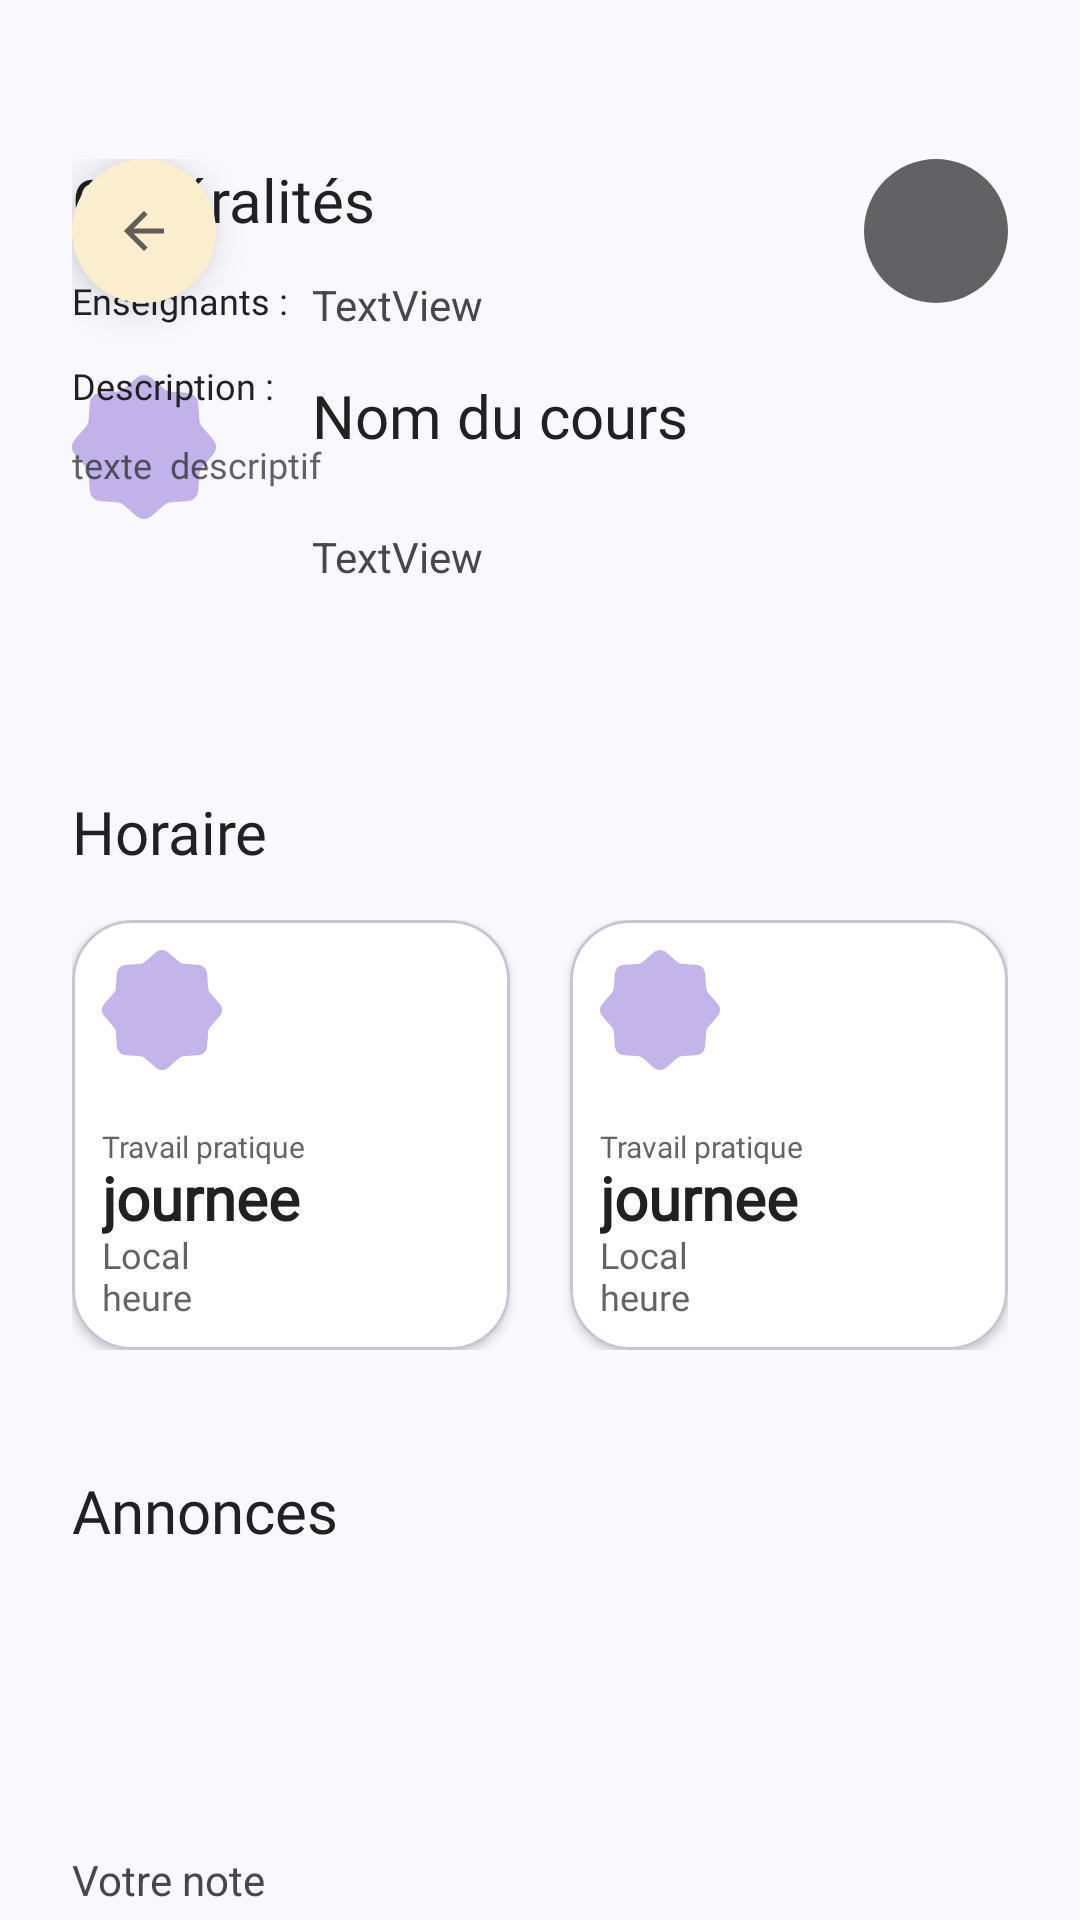

The Android layout XML behind this screen, and the referenced resources:
<!-- AndroidManifest.xml: application theme Theme.Projet_MoodlETS -->
<!-- res/layout/activity_mon_cours.xml -->
<?xml version="1.0" encoding="utf-8"?>
<androidx.constraintlayout.widget.ConstraintLayout xmlns:android="http://schemas.android.com/apk/res/android"
    xmlns:app="http://schemas.android.com/apk/res-auto"
    xmlns:tools="http://schemas.android.com/tools"
    android:id="@+id/main"
    android:layout_width="match_parent"
    android:layout_height="match_parent"
    android:background="@color/BG"
    tools:context=".activities.MonCours">

    <androidx.constraintlayout.widget.Guideline
        android:id="@+id/guideline23"
        android:layout_width="wrap_content"
        android:layout_height="wrap_content"
        android:orientation="vertical"
        app:layout_constraintGuide_begin="24dp" />

    <androidx.constraintlayout.widget.Guideline
        android:id="@+id/guideline24"
        android:layout_width="wrap_content"
        android:layout_height="wrap_content"
        android:orientation="vertical"
        app:layout_constraintGuide_end="24dp" />

    <androidx.constraintlayout.widget.Guideline
        android:id="@+id/guideline22"
        android:layout_width="wrap_content"
        android:layout_height="wrap_content"
        android:orientation="horizontal"
        app:layout_constraintGuide_begin="53dp" />

    <ScrollView
        android:layout_width="0dp"
        android:layout_height="0dp"
        app:layout_constraintBottom_toBottomOf="parent"
        app:layout_constraintEnd_toStartOf="@+id/guideline24"
        app:layout_constraintStart_toStartOf="@+id/guideline23"
        app:layout_constraintTop_toTopOf="@+id/guideline22">

        <androidx.constraintlayout.widget.ConstraintLayout
            android:layout_width="match_parent"
            android:layout_height="wrap_content">

            <ImageButton
                android:id="@+id/btnRondFlecheGauche"
                android:layout_width="48dp"
                android:layout_height="48dp"
                android:background="@drawable/button_rond_fleche_gauche"
                android:elevation="8dp"
                app:layout_constraintBottom_toTopOf="@+id/guideline3"
                app:layout_constraintStart_toStartOf="@+id/guideline4"
                app:srcCompat="@drawable/fleche_gauche"
                tools:ignore="ContentDescription,SpeakableTextPresentCheck" />

            <ImageView
                android:id="@+id/imageView6"
                android:layout_width="48dp"
                android:layout_height="48dp"
                app:layout_constraintEnd_toEndOf="parent"
                app:layout_constraintTop_toTopOf="@+id/guideline12"
                app:srcCompat="@drawable/ellipse_gris" />

            <TextView
                android:id="@+id/textView13"
                android:layout_width="wrap_content"
                android:layout_height="wrap_content"
                android:layout_marginStart="8dp"
                android:layout_marginTop="12dp"
                android:text="TextView"
                app:layout_constraintStart_toEndOf="@+id/textView6"
                app:layout_constraintTop_toBottomOf="@+id/txt_Commentaire" />

            <ImageView
                android:id="@+id/imageView7"
                android:layout_width="48dp"
                android:layout_height="48dp"
                android:layout_marginTop="72dp"
                app:layout_constraintStart_toStartOf="parent"
                app:layout_constraintTop_toTopOf="parent"
                app:srcCompat="@drawable/squircle_mauve" />

            <TextView
                android:id="@+id/textView3"
                android:layout_width="200dp"
                android:layout_height="51dp"
                android:layout_marginStart="32dp"
                android:layout_marginTop="72dp"
                android:fontFamily="@font/poppins_semibold"
                android:text="Nom du cours"
                android:textColor="@color/Carbon"
                android:textSize="20sp"
                app:layout_constraintStart_toEndOf="@+id/imageView7"
                app:layout_constraintTop_toTopOf="parent" />

            <TextView
                android:id="@+id/textView4"
                android:layout_width="wrap_content"
                android:layout_height="wrap_content"
                android:layout_marginStart="80dp"
                android:text="TextView"
                app:layout_constraintStart_toStartOf="parent"
                app:layout_constraintTop_toBottomOf="@+id/textView3" />

            <TextView
                android:id="@+id/txt_Commentaire"
                android:layout_width="wrap_content"
                android:layout_height="wrap_content"
                android:fontFamily="@font/poppins_semibold"
                android:text="@string/generalites"
                android:textColor="@color/Carbon"
                android:textSize="20sp"
                app:layout_constraintStart_toStartOf="parent"
                tools:layout_editor_absoluteY="184dp" />

            <androidx.constraintlayout.widget.Guideline
                android:id="@+id/guideline12"
                android:layout_width="wrap_content"
                android:layout_height="wrap_content" />

            <androidx.constraintlayout.widget.Guideline
                android:layout_width="wrap_content"
                android:layout_height="wrap_content" />


            <TextView
                android:id="@+id/textView6"
                android:layout_width="wrap_content"
                android:layout_height="wrap_content"
                android:layout_marginTop="12dp"
                android:fontFamily="@font/poppins_semibold"
                android:text="@string/enseignant_cours"
                android:textColor="@color/Carbon"
                android:textSize="12sp"
                app:layout_constraintStart_toStartOf="parent"
                app:layout_constraintTop_toBottomOf="@+id/txt_Commentaire" />

            <TextView
                android:id="@+id/textView8"
                android:layout_width="wrap_content"
                android:layout_height="wrap_content"
                android:layout_marginTop="12dp"
                android:fontFamily="@font/poppins_semibold"
                android:text="@string/description_cours"
                android:textColor="@color/Carbon"
                android:textSize="12sp"
                app:layout_constraintStart_toStartOf="parent"
                app:layout_constraintTop_toBottomOf="@+id/textView6" />

            <TextView
                android:id="@+id/textView9"
                android:layout_width="0dp"
                android:layout_height="77dp"
                android:layout_marginTop="10dp"
                android:fontFamily="@font/poppins"
                android:text="texte  descriptif"
                android:textColor="@color/Carbon_70"
                android:textSize="12sp"
                app:layout_constraintEnd_toEndOf="parent"
                app:layout_constraintStart_toStartOf="parent"
                app:layout_constraintTop_toBottomOf="@+id/textView8" />

            <TextView
                android:id="@+id/textView7"
                android:layout_width="wrap_content"
                android:layout_height="wrap_content"
                android:layout_marginTop="40dp"
                android:fontFamily="@font/poppins_semibold"
                android:text="@string/horaire"
                android:textColor="@color/Carbon"
                android:textSize="20sp"
                app:layout_constraintStart_toStartOf="parent"
                app:layout_constraintTop_toBottomOf="@+id/textView9" />

            <LinearLayout
                android:id="@+id/layoutCartesHoraire"
                android:layout_width="match_parent"
                android:layout_height="wrap_content"
                android:layout_marginTop="16dp"
                android:orientation="horizontal"
                android:weightSum="2"
                app:layout_constraintEnd_toEndOf="parent"
                app:layout_constraintStart_toStartOf="parent"
                app:layout_constraintTop_toBottomOf="@+id/textView7">

                <include
                    android:id="@+id/horraire"
                    layout="@layout/horaire_composante"
                    android:layout_width="0dp"
                    android:layout_height="wrap_content"
                    android:layout_marginEnd="10dp"
                    android:layout_weight="1" />

                <include
                    android:id="@+id/horraire"
                    layout="@layout/horaire_composante"
                    android:layout_width="0dp"
                    android:layout_height="wrap_content"
                    android:layout_marginStart="10dp"
                    android:layout_weight="1" />

            </LinearLayout>

            <TextView
                android:id="@+id/textView14"
                android:layout_width="wrap_content"
                android:layout_height="wrap_content"
                android:layout_marginTop="40dp"
                android:fontFamily="@font/poppins_semibold"
                android:text="@string/annonces"
                android:textColor="@color/Carbon"
                android:textSize="20sp"
                app:layout_constraintStart_toStartOf="parent"
                app:layout_constraintTop_toBottomOf="@+id/layoutCartesHoraire" />

            <LinearLayout
                android:id="@+id/linearLayout"
                android:layout_width="361dp"
                android:layout_height="44dp"
                android:layout_marginTop="16dp"
                android:orientation="horizontal"
                app:layout_constraintStart_toStartOf="parent"
                app:layout_constraintTop_toBottomOf="@+id/textView14">

            </LinearLayout>

            <TextView
                android:id="@+id/textView17"
                android:layout_width="wrap_content"
                android:layout_height="wrap_content"
                android:layout_marginTop="40dp"
                android:text="@string/votre_note_cours"
                app:layout_constraintStart_toStartOf="parent"
                app:layout_constraintTop_toBottomOf="@+id/linearLayout" />


        </androidx.constraintlayout.widget.ConstraintLayout>
    </ScrollView>

</androidx.constraintlayout.widget.ConstraintLayout>
<!-- res/layout/horaire_composante.xml (included above) -->
<?xml version="1.0" encoding="utf-8"?>
<com.google.android.material.card.MaterialCardView xmlns:android="http://schemas.android.com/apk/res/android"
    xmlns:app="http://schemas.android.com/apk/res-auto"
    android:layout_width="160dp"
    android:layout_height="wrap_content"
    android:layout_margin="2dp"
    app:cardBackgroundColor="@color/Blanc"
    app:cardCornerRadius="20dp"
    app:cardElevation="2dp">

    <LinearLayout
        android:layout_width="match_parent"
        android:layout_height="wrap_content"
        android:orientation="vertical"
        android:padding="10dp"
        >
        <ImageView
            android:id="@+id/imgTypeCours"
            android:layout_width="40dp"
            android:layout_height="40dp"
            android:src="@drawable/squircle_mauve" />

        <TextView
            android:id="@+id/typeCoursHoraire"
            android:layout_width="wrap_content"
            android:layout_height="wrap_content"
            android:layout_marginTop="20dp"
            android:fontFamily="@font/poppins_medium"
            android:includeFontPadding="false"
            android:text="Travail pratique"
            android:textColor="@color/Carbon_70"
            android:textSize="10sp" />

        <TextView
            android:id="@+id/horaireJournee"
            android:layout_width="wrap_content"
            android:layout_height="wrap_content"
            android:fontFamily="@font/poppins_semibold"
            android:includeFontPadding="false"
            android:text="journee"
            android:textColor="@color/Carbon"
            android:textSize="20sp"
            android:textStyle="bold" />

        <TextView
            android:id="@+id/horaireLocal"
            android:layout_width="match_parent"
            android:layout_height="wrap_content"
            android:fontFamily="@font/poppins"
            android:includeFontPadding="false"
            android:text="Local"
            android:textColor="@color/Carbon_70"
            android:textSize="12sp" />

        <TextView
            android:id="@+id/horaireHeure"
            android:layout_width="match_parent"
            android:layout_height="wrap_content"
            android:fontFamily="@font/poppins"
            android:includeFontPadding="false"
            android:text="heure"
            android:textColor="@color/Carbon_70"
            android:textSize="12sp" />

    </LinearLayout>

</com.google.android.material.card.MaterialCardView>
<!-- resources referenced by this layout -->
<resources>
  <color name="BG">#F9F8FD</color>
  <color name="Blanc">#FFFFFFFF</color>
  <color name="Carbon">#212022</color>
  <color name="Carbon_70">#B3212022</color>
  <!-- drawable button_rond_fleche_gauche (drawable) -->
  <?xml version="1.0" encoding="utf-8"?>
  <shape xmlns:android="http://schemas.android.com/apk/res/android">
      <corners android:radius="100dp"/>
      <solid android:color="#FBEECE"/>
  
  </shape>
  <!-- drawable ellipse_gris (drawable) -->
  <vector xmlns:android="http://schemas.android.com/apk/res/android"
      android:width="4dp"
      android:height="4dp"
      android:viewportWidth="4"
      android:viewportHeight="4">
    <path
        android:pathData="M2,2m-2,0a2,2 0,1 1,4 0a2,2 0,1 1,-4 0"
        android:fillColor="#212022"
        android:fillAlpha="0.7"/>
  </vector>
  <!-- drawable fleche_gauche (drawable) -->
  <vector xmlns:android="http://schemas.android.com/apk/res/android"
      android:width="20dp"
      android:height="20dp"
      android:viewportWidth="20"
      android:viewportHeight="20">
    <group>
      <clip-path
          android:pathData="M20,0l-20,0l-0,20l20,0z"/>
      <path
          android:pathData="M6.521,10.833H16.667V9.167H6.521L11.187,4.5L10,3.333L3.333,10L10,16.667L11.187,15.5L6.521,10.833Z"
          android:fillColor="#212022"
          android:fillAlpha="0.7"/>
    </group>
  </vector>
  <!-- drawable squircle_mauve: vector/xml drawable (drawable, 2414 chars, omitted) -->
  <string name="annonces">Annonces</string>
  <string name="description_cours">Description :</string>
  <string name="enseignant_cours">Enseignants :</string>
  <string name="generalites">Généralités</string>
  <string name="horaire">Horaire</string>
  <string name="votre_note_cours">Votre note</string>
  <style name="Theme.Projet_MoodlETS" parent="Base.Theme.Projet_MoodlETS">
          <item name="android:windowOptOutEdgeToEdgeEnforcement" tools:targetApi="35">true</item>
      </style>
  <style name="Base.Theme.Projet_MoodlETS" parent="Theme.Material3.DayNight.NoActionBar">
      </style>
</resources>
